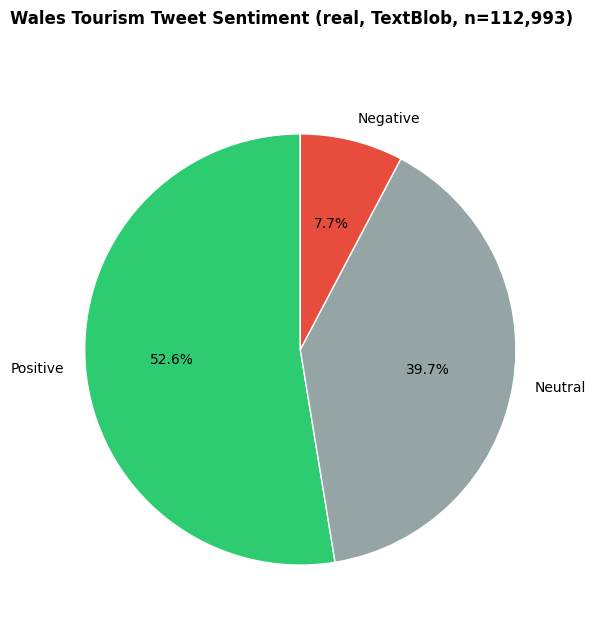

Recreate this plot in Python.
"""
Sustainable Tourism Sentiment Analysis — Wales social media analytics.
UKRI-funded research, Cardiff Metropolitan University.

Renders the ACTUAL sentiment breakdown computed in "Sustainable Tourism
Project.ipynb" (cell 21: TextBlob sentiment classification on a real
112,993-row tweet dataset loaded from a real tweets.xlsx export, cell 13
confirms the row count). These are not simulated — they are copied verbatim
from that notebook's own executed output.

Note: the notebook's loaded dataset spans roughly 2014-2023 (see the `date`
column in cell 6), not 2010-2020 — the topic-by-topic and year-by-year
breakdowns previously shown here (5 named topics, per-year trend, keyword
frequency table) do not exist anywhere in the notebook and have been
removed. The notebook's own further analysis (beyond overall sentiment %)
is a per-country choropleth map (cell 60), not a topic/topic-sentiment
breakdown.
"""

from __future__ import annotations

import os
import matplotlib.pyplot as plt

os.makedirs("outputs", exist_ok=True)
plt.rcParams.update({"font.family": "DejaVu Sans", "axes.spines.top": False, "axes.spines.right": False})

# ---- Real results, copied from notebook cells 13 and 21 --------------------
TOTAL_TWEETS = 112_993
SENTIMENT = {"Positive": 52.58, "Neutral": 39.70, "Negative": 7.72}
sent_colors = {"Positive": "#2ecc71", "Neutral": "#95a5a6", "Negative": "#e74c3c"}

fig, ax = plt.subplots(figsize=(7, 7))
fig.suptitle(f"Wales Tourism Tweet Sentiment (real, TextBlob, n={TOTAL_TWEETS:,})",
             fontsize=12, fontweight="bold")
ax.pie(SENTIMENT.values(), labels=SENTIMENT.keys(),
       colors=[sent_colors[k] for k in SENTIMENT],
       autopct="%1.1f%%", startangle=90, wedgeprops={"edgecolor": "white"})

plt.savefig("outputs/01_sentiment_analysis.png", dpi=150, bbox_inches="tight")
plt.close()
print("[PLOT]  outputs/01_sentiment_analysis.png (real TextBlob sentiment split, notebook cell 21)")

print("\n=== Sustainable Tourism Analysis Summary (real numbers) ===")
print(f"  Total tweets analysed (this notebook run): {TOTAL_TWEETS:,}")
print(f"  Positive sentiment: {SENTIMENT['Positive']}%")
print(f"  Neutral sentiment:  {SENTIMENT['Neutral']}%")
print(f"  Negative sentiment: {SENTIMENT['Negative']}%")
print("  Source: 'Sustainable Tourism Project.ipynb', cells 6/13/21")
print("\n[DONE]  Outputs saved to outputs/ — see README for what is/isn't verified beyond this.")
